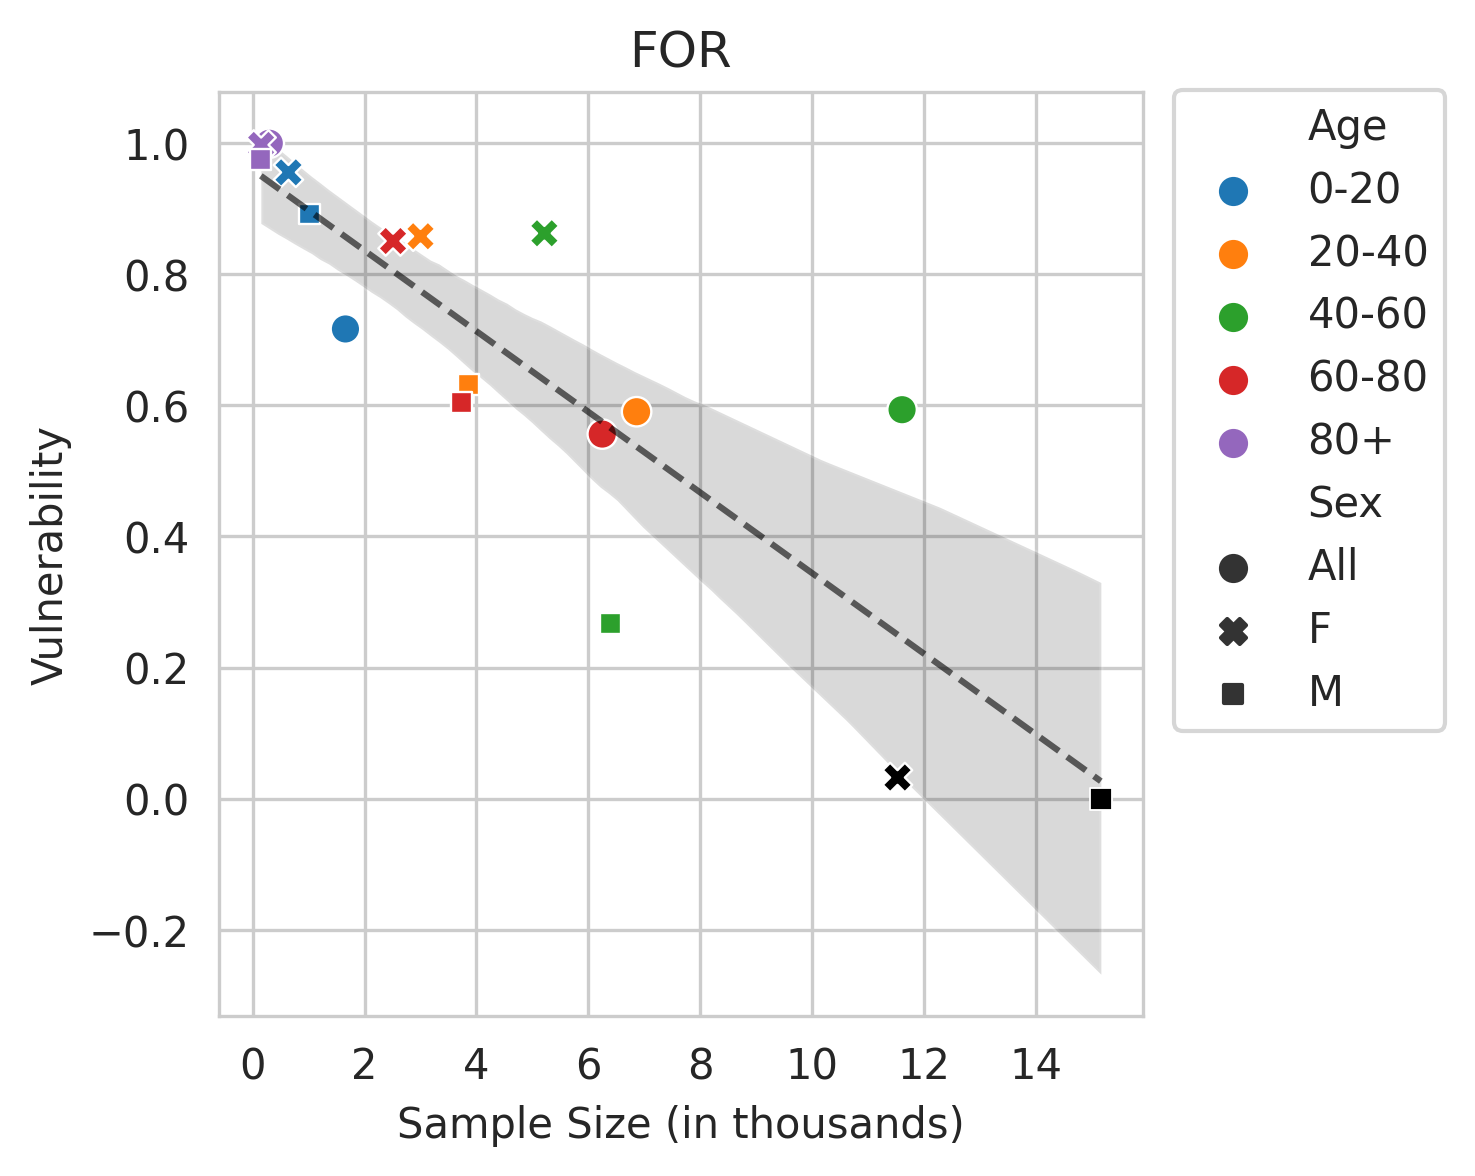

Values plotted in this chart, from the file beside it:
Sex, Age, count, coeff
All, 0-20, 1.659, 0.7166
All, 20-40, 6.865, 0.5903
All, 40-60, 11.61, 0.5934
All, 60-80, 6.251, 0.5562
All, 80+, 0.297, 1.0
F, 0-20, 0.64, 0.9555
F, 20-40, 3.001, 0.8581
F, 40-60, 5.216, 0.8626
F, 60-80, 2.51, 0.8508
F, 80+, 0.151, 0.9974
F, , 11.52, 0.03272
M, 0-20, 1.019, 0.8921
M, 20-40, 3.864, 0.6318
M, 40-60, 6.396, 0.267
M, 60-80, 3.741, 0.6048
M, 80+, 0.146, 0.9748
M, , 15.17, 0.0
